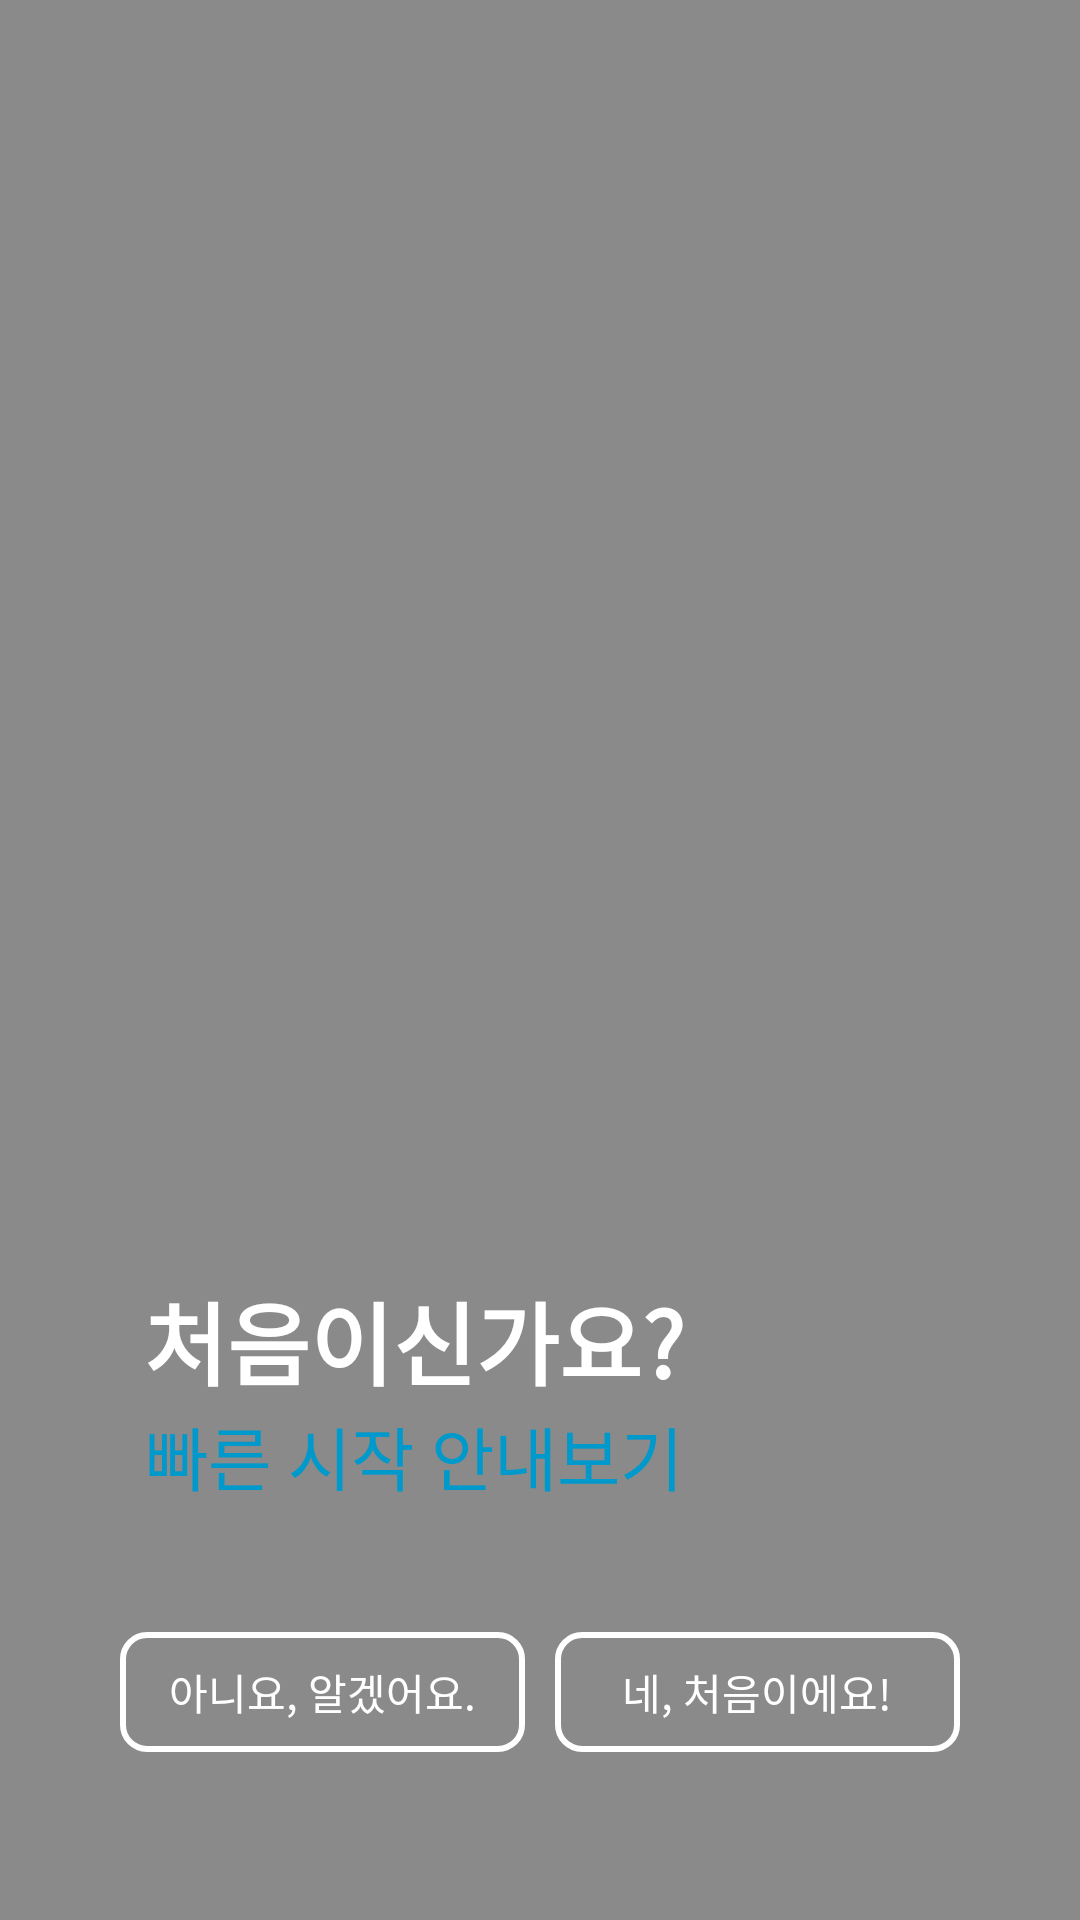

Reconstruct the res/layout file that produces this screen, plus the resources it refers to.
<!-- AndroidManifest.xml: application theme AppTheme -->
<!-- res/layout/tip_fragment_first.xml -->
<?xml version="1.0" encoding="utf-8"?>
<android.support.constraint.ConstraintLayout
    xmlns:android="http://schemas.android.com/apk/res/android"
    xmlns:app="http://schemas.android.com/apk/res-auto"
    xmlns:tools="http://schemas.android.com/tools"
    tools:context="io.github.tyeolrik.hangmanqrcode.Fragment_AreYouFirstUserAsk"
    android:id="@+id/tipBG"
    android:layout_width="match_parent"
    android:layout_height="match_parent"
    android:background="#73000000">

    <LinearLayout
        android:layout_width="wrap_content"
        android:layout_height="wrap_content"
        android:layout_marginBottom="8dp"
        android:layout_marginEnd="8dp"
        android:layout_marginTop="8dp"
        android:gravity="center"
        android:orientation="vertical"
        app:layout_constraintBottom_toBottomOf="parent"
        app:layout_constraintEnd_toEndOf="parent"
        app:layout_constraintHorizontal_bias="0.279"
        app:layout_constraintStart_toStartOf="parent"
        app:layout_constraintTop_toTopOf="parent"
        app:layout_constraintVertical_bias="0.762">

        <TextView
            android:id="@+id/areYouFirstTextView"
            android:layout_width="wrap_content"
            android:layout_height="wrap_content"
            android:layout_gravity="center"
            android:layout_margin="0dp"
            android:layout_marginBottom="0dp"
            android:layout_marginEnd="0dp"
            android:layout_marginStart="0dp"
            android:gravity="center"
            android:text="처음이신가요?"
            android:textColor="@android:color/white"
            android:textSize="30sp"
            android:textStyle="bold"
            app:layout_constraintBottom_toTopOf="@+id/areYouFirstSubTitle"
            app:layout_constraintEnd_toEndOf="parent"
            app:layout_constraintHorizontal_bias="0.129"
            app:layout_constraintStart_toStartOf="parent" />

        <TextView
            android:id="@+id/areYouFirstSubTitle"
            android:layout_width="wrap_content"
            android:layout_height="wrap_content"
            android:layout_gravity="center"
            android:layout_margin="0dp"
            android:gravity="center"
            android:text="빠른 시작 안내보기"
            android:textColor="@android:color/holo_blue_dark"
            android:textSize="23sp"
            app:layout_constraintEnd_toEndOf="parent"
            app:layout_constraintHorizontal_bias="0.143"
            app:layout_constraintStart_toStartOf="parent"
            tools:layout_editor_absoluteY="449dp" />

    </LinearLayout>

    <LinearLayout
        android:layout_width="280dp"
        android:layout_height="40dp"
        android:layout_marginBottom="56dp"
        android:foregroundGravity="center"
        android:gravity="center"
        android:orientation="horizontal"
        app:layout_constraintBottom_toBottomOf="parent"
        app:layout_constraintEnd_toEndOf="parent"
        app:layout_constraintStart_toStartOf="parent">

        <Button
            android:id="@+id/firstUserNoButton"
            android:layout_width="0dp"
            android:layout_height="wrap_content"
            android:layout_marginRight="5dp"
            android:layout_weight="0.5"
            android:background="@drawable/border"
            android:text="아니요, 알겠어요."
            android:textColor="@android:color/white"
            android:textSize="14sp" />

        <Button
            android:id="@+id/firstUserYesButton"
            android:layout_width="0dp"
            android:layout_height="wrap_content"
            android:layout_marginLeft="5dp"
            android:layout_weight="0.5"
            android:background="@drawable/border"
            android:text="네, 처음이에요!"
            android:textColor="@android:color/white"
            android:textSize="14sp" />
    </LinearLayout>

</android.support.constraint.ConstraintLayout>
<!-- resources referenced by this layout -->
<resources>
  <!-- drawable border (drawable) -->
  <?xml version="1.0" encoding="utf-8"?>
  <shape xmlns:android="http://schemas.android.com/apk/res/android"
      android:shape="rectangle" android:padding="10dp">
      <solid android:color="@android:color/transparent" />
      <corners
          android:bottomRightRadius="8dp"
          android:bottomLeftRadius="8dp"
          android:topLeftRadius="8dp"
          android:topRightRadius="8dp"/>
      <stroke
          android:width="2dp"
          android:color="@android:color/white" />
  </shape>
  <style name="AppTheme" parent="android:Theme.Material.Light.DarkActionBar">
          
          <item name="android:windowActionBar">true</item>
          <item name="android:windowNoTitle">true</item>
          <item name="android:windowFullscreen">false</item>
          <item name="android:navigationBarColor">@android:color/transparent</item>
          <item name="android:windowTranslucentStatus">true</item>
          <item name="android:windowTranslucentNavigation">true</item>
      </style>
</resources>
